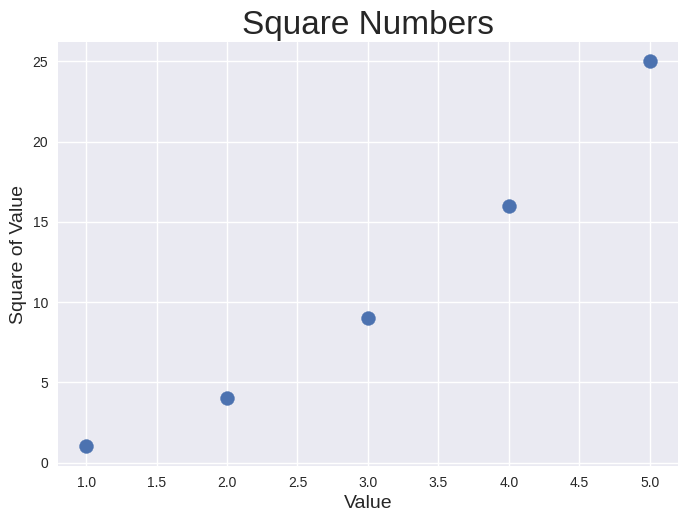
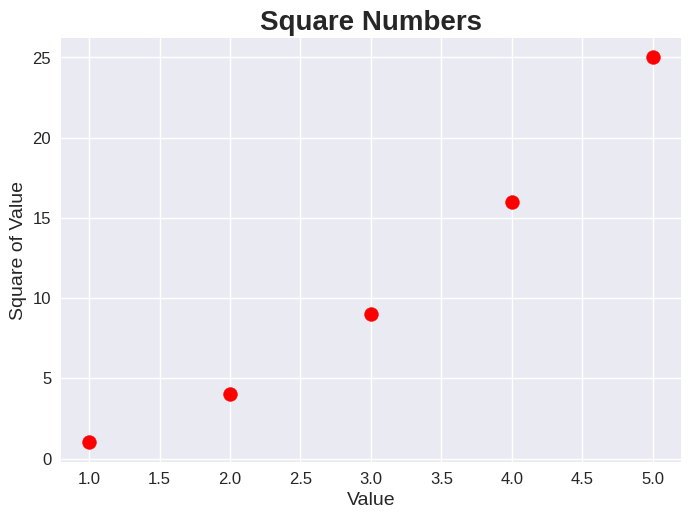

Recreate these plots in Python, in order.
# -*- coding: utf-8 -*-
"""day34_scatter_squares_cubes.

Automatically generated by Colab.

Original file is located at
    https://colab.research.google.com/<link-removed>
"""

"""
day 3 of graphs
Using scatter and other styles
"""

import matplotlib.pyplot as plt
x_values = [1,2,3,4,5,]
y_values = [1,4,9,16,25]
plt.style.use('seaborn-v0_8')
fg,ax = plt.subplots()

plt.scatter(x_values,y_values,s=100)
ax.set_title("Square Numbers",fontsize=24)
ax.set_xlabel("Value",fontsize=14)
ax.set_ylabel("Square of Value",fontsize=14)

"""
Day 3 of Graphs
Using scatter and other styles
"""

import matplotlib.pyplot as plt

x_values = [1, 2, 3, 4, 5]
y_values = [1, 4, 9, 16, 25]

# Try different styles here: seaborn-v0_8, ggplot, fivethirtyeight, classic...
plt.style.use('seaborn-v0_8')

fig, ax = plt.subplots()

# Scatter plot with custom color and edge
ax.scatter(x_values, y_values, s=100, c='red', edgecolor='red')

# Labels and title
ax.set_title("Square Numbers", fontsize=20, fontweight='bold')
ax.set_xlabel("Value", fontsize=14)
ax.set_ylabel("Square of Value", fontsize=14)

# Adjust tick size
ax.tick_params(axis='both', which='major', labelsize=12)

plt.show()